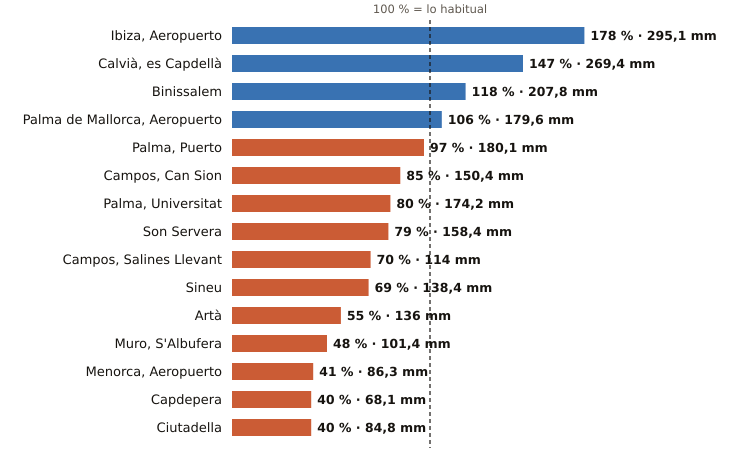

The data file committed next to this chart (first rows):
estacion, provincia, indicativo, mm_otono, referencia_mm, pct, periodo_referencia, hasta, hora
Ibiza, Aeropuerto, Illes Balears, B954, 295.1, 165.9, 178, 1991-2020, 2026-11-23, 2
Calvià, es Capdellà, Illes Balears, B158X, 269.4, 183.2, 147, 2009-2025, 2026-11-23, 1
Binissalem, Illes Balears, B662X, 207.8, 176.1, 118, 2009-2025, 2026-11-23, 1
Palma de Mallorca, Aeropuerto, Illes Balears, B278, 179.6, 170.1, 106, 1991-2020, 2026-11-23, 2
Palma, Puerto, Illes Balears, B228, 180.1, 185.4, 97, 1991-2020, 2026-11-23, 2
Campos, Can Sion, Illes Balears, B362X, 150.4, 177.0, 85, 2004-2025, 2026-11-23, 2
Palma, Universitat, Illes Balears, B236C, 174.2, 219.1, 80, 2009-2025, 2026-11-23, 2
Son Servera, Illes Balears, B496X, 158.4, 200.9, 79, 2009-2025, 2026-11-23, 1
Campos, Salines Llevant, Illes Balears, B373X, 114.0, 164.0, 70, 2010-2025, 2026-11-23, 1
Sineu, Illes Balears, B644B, 138.4, 199.2, 69, 2009-2025, 2026-11-23, 2
Artà, Illes Balears, B526X, 136.0, 245.4, 55, 2004-2025, 2026-11-23, 1
Muro, S'Albufera, Illes Balears, B605X, 101.4, 213.1, 48, 2005-2025, 2026-11-23, 2
Menorca, Aeropuerto, Illes Balears, B893, 86.3, 211.1, 41, 1991-2020, 2026-11-23, 2
Capdepera, Illes Balears, B569X, 68.1, 170.5, 40, 1994-2025, 2026-11-23, 2
Ciutadella, Illes Balears, B860X, 84.8, 210.2, 40, 2004-2025, 2026-11-23, 1
